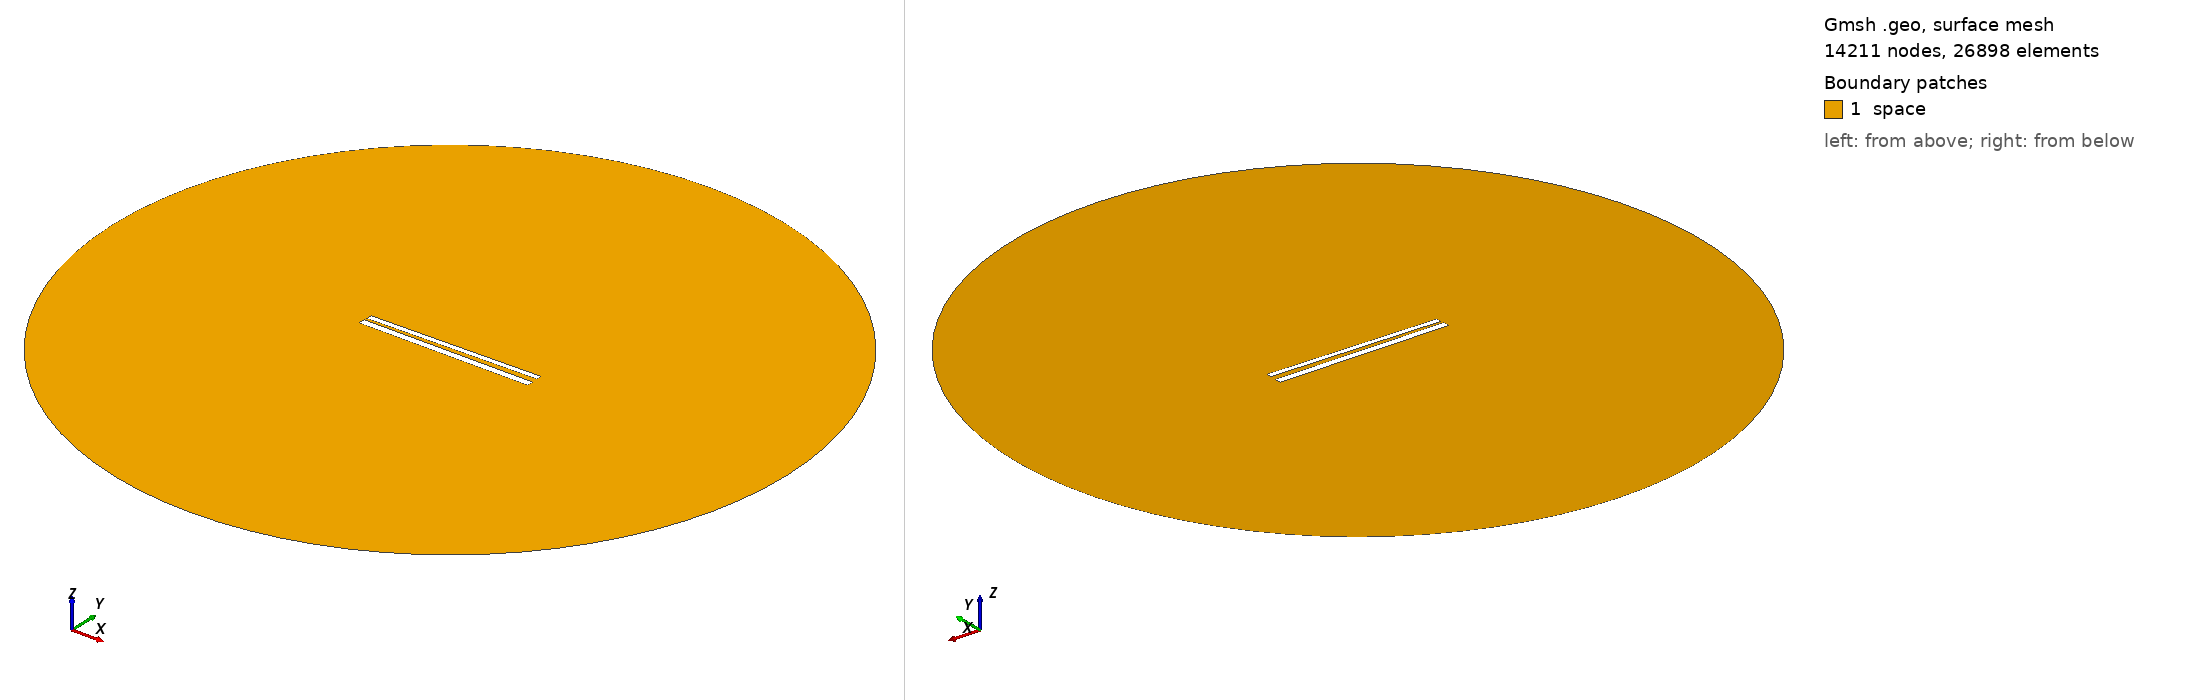

Gmsh geometry script, surface-meshed: 14211 nodes, 26898 surface elements. Boundary patches (legend numbers): 1 space. Left view from above one corner, right view from below the opposite corner. Legend entries are the model's physical surfaces. The drawing asked Gmsh for element sizes between 1% and 20% of the model's largest extent; the script's own settings can give other sizes.

=== 471.geo (drawn) ===
// Set the geometry kernel
SetFactory("OpenCASCADE");

//---------------------------------------
// Rectangles
//---------------------------------------

// Rectangle 1 (top)
Point(1) = {-49.67777777777778, 1.461111111111111, 0, 1.0};
Point(2) = {49.67777777777778, 1.461111111111111, 0, 1.0};
Point(3) = {49.67777777777778, 4.816666666666667, 0, 1.0};
Point(4) = {-49.67777777777778, 4.816666666666667, 0, 1.0};

Line(1) = {1, 2};
Line(2) = {2, 3};
Line(3) = {3, 4};
Line(4) = {4, 1};

Line Loop(1) = {1, 2, 3, 4};
Plane Surface(1) = {1};

Rotate { {0, 0, 1}, {0,  1.1388888888888888,  0}, 0.017 } {
  Surface{1};
}

// Rectangle 2 (bottom)
Point(5) = {-50,-1.1388888888888888, 0, 1.0};
Point(6) = { 50,-1.1388888888888888, 0, 1.0};
Point(7) = { 50,-5.138888888888889, 0, 1.0};
Point(8) = {-50,-5.138888888888889, 0, 1.0};

Line(5) = {5, 6};
Line(6) = {6, 7};
Line(7) = {7, 8};
Line(8) = {8, 5};

Line Loop(2) = {5, 6, 7, 8};
Plane Surface(2) = {2}; 


//---------------------------------------
// Circle
//---------------------------------------

// Define points
Point(9) = {0, 0, 0};        // Center
Point(10) = {200, 0, 0};     // Start point
Point(11) = {0, 200, 0};     // 90 degrees
Point(12) = {-200, 0, 0};    // 180 degrees
Point(13) = {0, -200, 0};    // 270 degrees

// Define circle arcs (each needs start, center, end)
Circle(9) = {10, 9, 11};
Circle(10) = {11, 9, 12};
Circle(11) = {12, 9, 13};
Circle(12) = {13, 9, 10};

// Define curve loop and surface if needed
Curve Loop(3) = {9, 10, 11, 12};
Surface(3) = {3};

// Subtract Rectangles from Circle
BooleanDifference{ Surface{3}; Delete; }{ Surface{1}; Surface{2}; Delete; }

//---------------------------------------
// Transfinite Lines and Surface
//---------------------------------------
r = 7;
Transfinite Line {1, 3} = 50*r Using Progression 1;
Transfinite Line {2, 4} = 2*r Using Progression 1;
Transfinite Line {5, 7} = 50*r Using Progression 1;
Transfinite Line {6, 8} = 2*r Using Progression 1;
Transfinite Line {9, 10, 11, 12} = 20 Using Progression 1;

//---------------------------------------
// Define Physical Groups
//---------------------------------------                

//--- Physical Curves
// Physical groups for boundaries
Physical Line("force_segment", 10) = {1};
Physical Line("upper_plate", 11) = {2, 3, 4};
Physical Line("lower_plate", 12) = {5, 6, 7, 8};
Physical Line("boundary", 20) = {9, 10, 11, 12};

//--- Physical Surfaces
Physical Surface("space", 30) = {3};

//---------------------------------------
// 6. Generate the Mesh
//---------------------------------------
Mesh 2;  // 2D mesh generation
